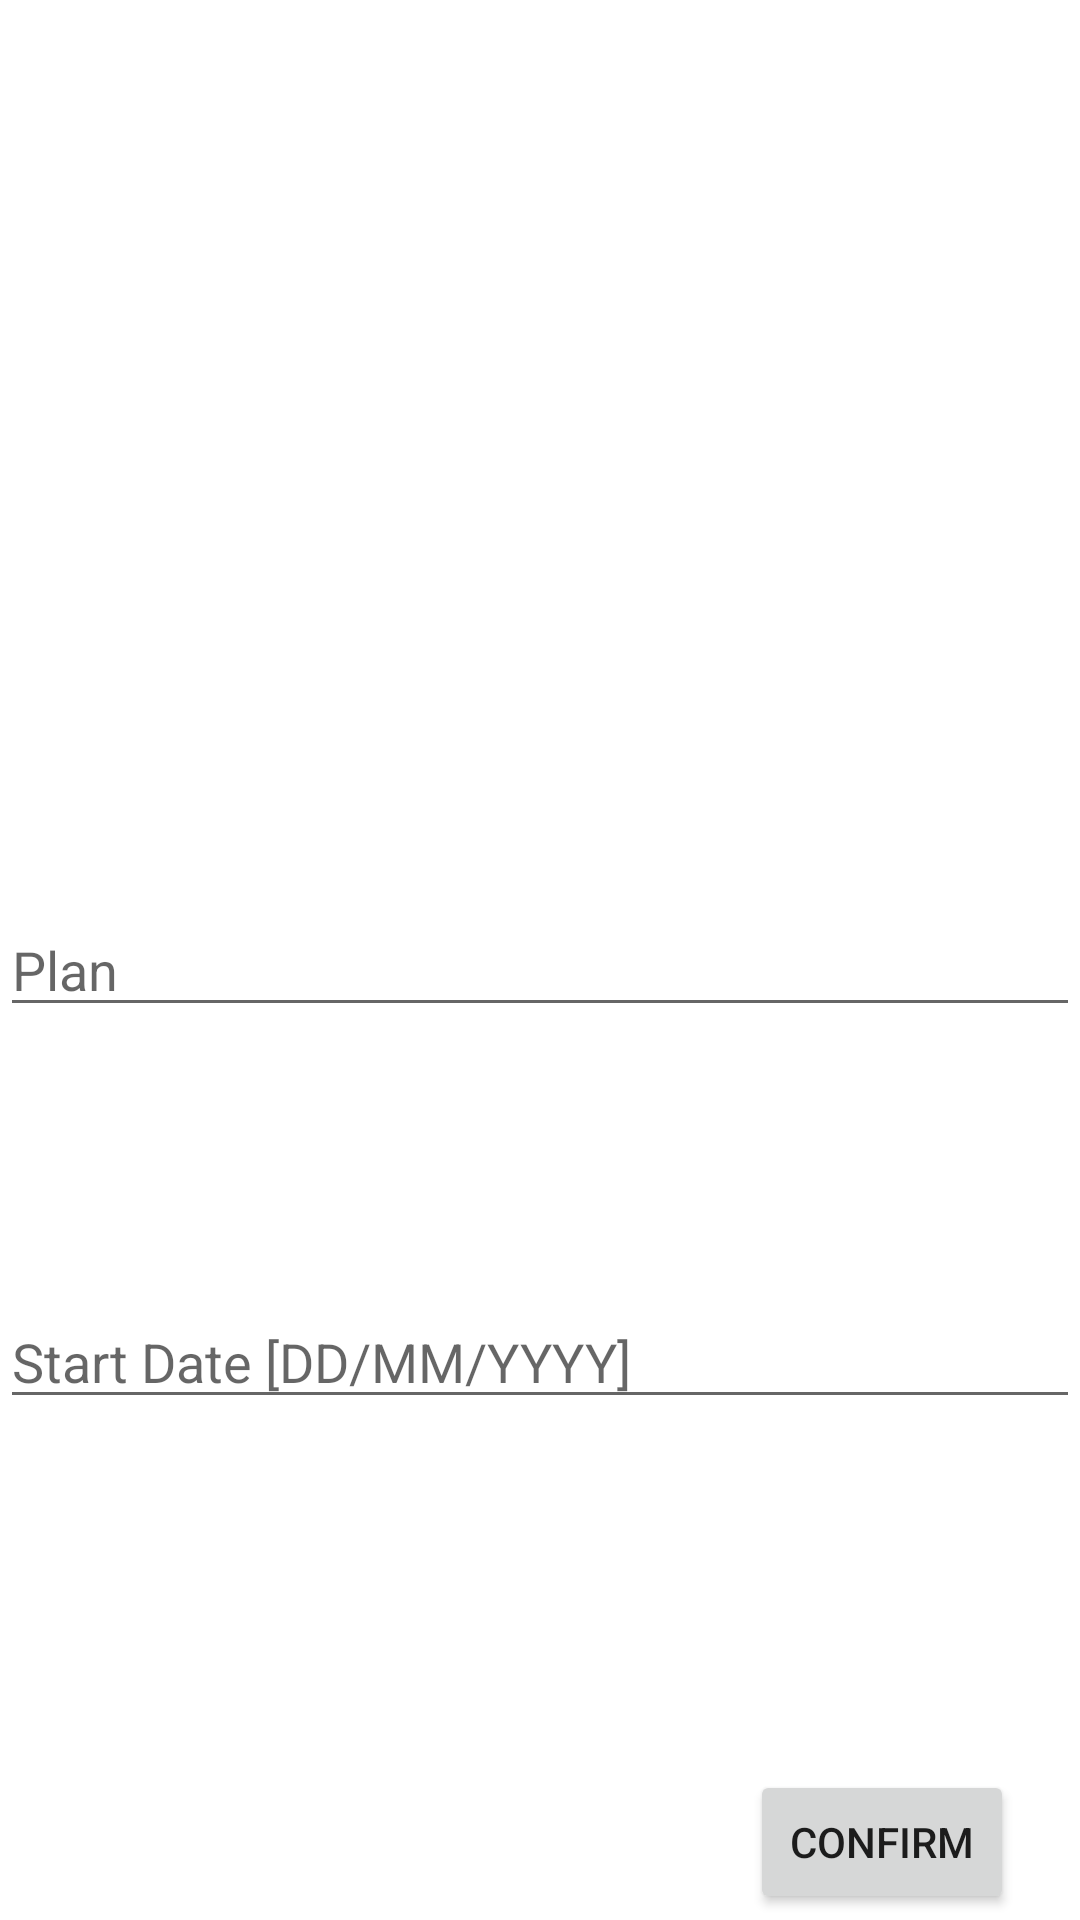

Write the Android layout XML for this screen, with the resource values it uses.
<!-- AndroidManifest.xml: application theme Theme.MyApplication1 -->
<!-- res/layout/dialog_layout.xml -->
<?xml version="1.0" encoding="utf-8"?>
<androidx.constraintlayout.widget.ConstraintLayout xmlns:android="http://schemas.android.com/apk/res/android"
    xmlns:app="http://schemas.android.com/apk/res-auto"
    xmlns:tools="http://schemas.android.com/tools"
    android:layout_width="300dp"
    android:layout_height="250dp"
    android:layout_gravity="center">

    <ImageView
        android:id="@+id/ottpic"
        android:layout_width="95dp"
        android:layout_height="64dp"
        app:layout_constraintBottom_toTopOf="@+id/plan"
        app:layout_constraintEnd_toEndOf="parent"
        app:layout_constraintStart_toStartOf="parent"
        app:layout_constraintTop_toTopOf="parent" />


    <EditText
        android:id="@+id/plan"
        android:layout_width="0dp"
        android:layout_height="wrap_content"
        android:hint="@string/plan"
        android:selectAllOnFocus="true"
        app:layout_constraintBottom_toBottomOf="parent"
        app:layout_constraintEnd_toEndOf="parent"
        app:layout_constraintHorizontal_bias="0.0"
        app:layout_constraintStart_toStartOf="parent"
        app:layout_constraintTop_toTopOf="parent"
        app:layout_constraintVertical_bias="0.503" />

    <EditText
        android:id="@+id/Date"
        android:layout_width="0dp"
        android:layout_height="wrap_content"
        android:hint="@string/start_date_dd_mm_yyyy"
        app:layout_constraintBottom_toBottomOf="parent"
        app:layout_constraintEnd_toEndOf="parent"
        app:layout_constraintHorizontal_bias="0.0"
        app:layout_constraintStart_toStartOf="parent"
        app:layout_constraintTop_toTopOf="parent"
        app:layout_constraintVertical_bias="0.721" />

    <Button
        android:id="@+id/confirm_button"
        android:layout_width="wrap_content"
        android:layout_height="wrap_content"
        android:layout_marginBottom="2dp"
        android:text="@string/confirm"
        app:layout_constraintBottom_toBottomOf="parent"
        app:layout_constraintEnd_toEndOf="parent"
        app:layout_constraintHorizontal_bias="0.919"
        app:layout_constraintStart_toStartOf="parent" />
</androidx.constraintlayout.widget.ConstraintLayout>
<!-- resources referenced by this layout -->
<resources>
  <string name="confirm">Confirm</string>
  <string name="plan">Plan</string>
  <string name="start_date_dd_mm_yyyy">Start Date [DD/MM/YYYY]</string>
  <style name="Theme.MyApplication1" parent="Theme.MaterialComponents.DayNight.DarkActionBar">
          
          <item name="colorPrimary">@color/purple_500</item>
          <item name="colorPrimaryVariant">@color/purple_700</item>
          <item name="colorOnPrimary">@color/white</item>
          
          <item name="colorSecondary">@color/teal_200</item>
          <item name="colorSecondaryVariant">@color/teal_700</item>
          <item name="colorOnSecondary">@color/black</item>
          
          <item name="android:statusBarColor" tools:targetApi="l">?attr/colorPrimaryVariant</item>
          
          <item name="bottomSheetDialogTheme">@style/AppBottomSheetDialogTheme</item>
      </style>
  <color name="purple_500">#FF6200EE</color>
  <color name="purple_700">#FF3700B3</color>
  <color name="white">#FFFFFFFF</color>
  <color name="teal_200">#FF03DAC5</color>
  <color name="teal_700">#FF018786</color>
  <color name="black">#FF000000</color>
  <style name="AppBottomSheetDialogTheme" parent="Theme.Design.Light.BottomSheetDialog">
          <item name="bottomSheetStyle">@style/AppModalStyle</item>
      </style>
  <style name="AppModalStyle" parent="Widget.Design.BottomSheet.Modal">
          <item name="android:background">@drawable/bottomsheetlayout</item>
      </style>
  <!-- drawable bottomsheetlayout (drawable) -->
  <?xml version="1.0" encoding="utf-8"?>
  <shape xmlns:android="http://schemas.android.com/apk/res/android"
      android:shape="rectangle"
      >
      
      <solid android:color="@color/white" />
  
      <stroke
          android:color="@color/purple_500"
          android:width="4dp"/>
  
  
      
      <corners android:topLeftRadius="40dp"
          android:topRightRadius="40dp"/>
  
  </shape>
</resources>
